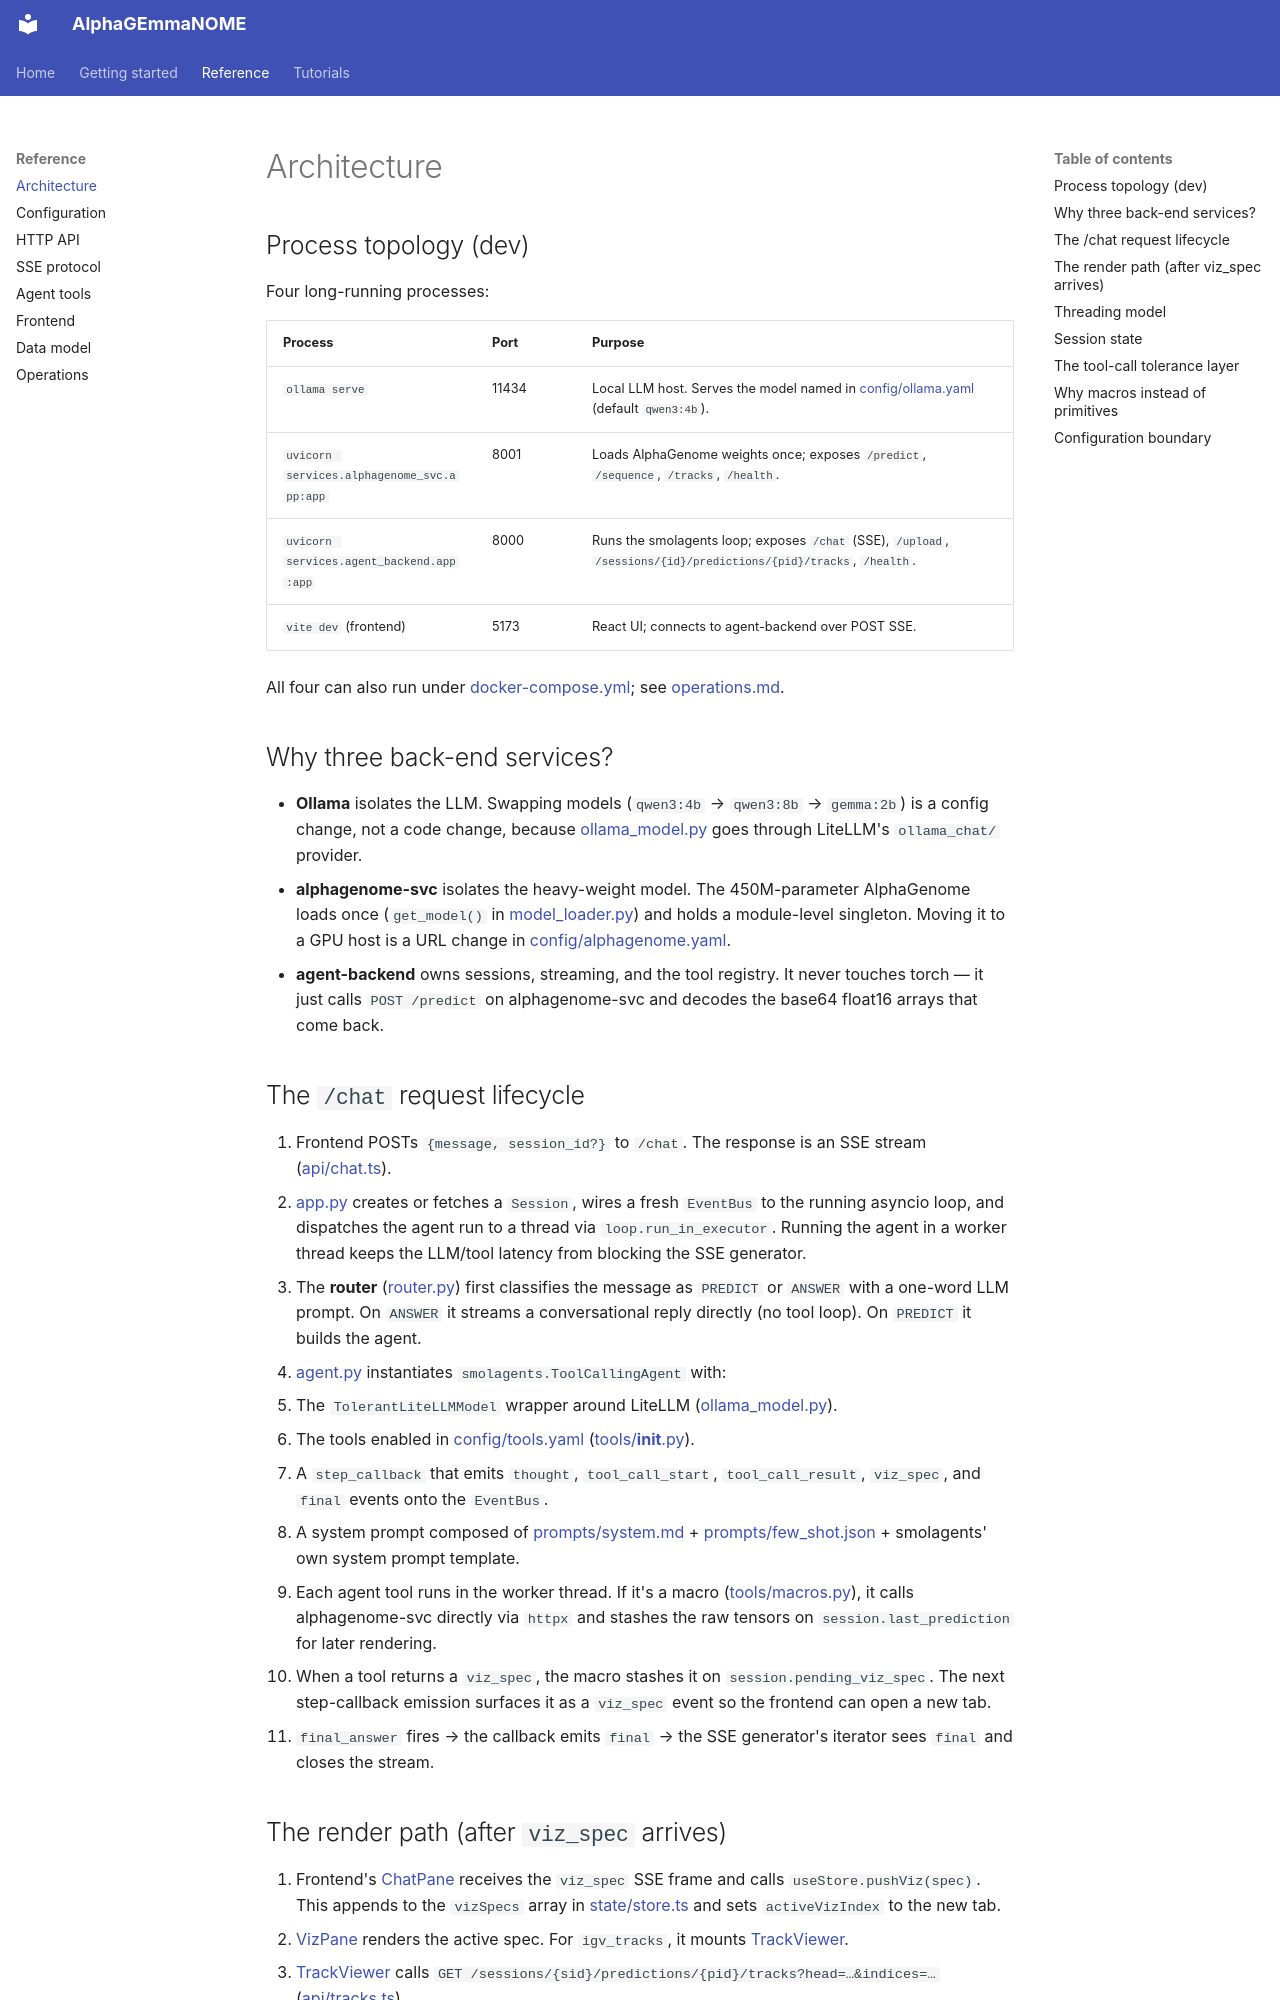

repository: adamcatto/AlphaGEmmaNOME · page: architecture.html · generator: mkdocs

# Architecture

## Process topology (dev)

Four long-running processes:

| Process | Port | Purpose |
|---|---|---|
| `ollama serve` | 11434 | Local LLM host. Serves the model named in [config/ollama.yaml](../config/ollama.yaml) (default `qwen3:4b`). |
| `uvicorn services.alphagenome_svc.app:app` | 8001 | Loads AlphaGenome weights once; exposes `/predict`, `/sequence`, `/tracks`, `/health`. |
| `uvicorn services.agent_backend.app:app` | 8000 | Runs the smolagents loop; exposes `/chat` (SSE), `/upload`, `/sessions/{id}/predictions/{pid}/tracks`, `/health`. |
| `vite dev` (frontend) | 5173 | React UI; connects to agent-backend over POST SSE. |

All four can also run under [docker-compose.yml](../docker-compose.yml); see [operations.md](operations.md).

## Why three back-end services?

- **Ollama** isolates the LLM. Swapping models (`qwen3:4b` → `qwen3:8b` → `gemma:2b`) is a config change, not a code change, because [ollama_model.py](../services/agent_backend/ollama_model.py) goes through LiteLLM's `ollama_chat/` provider.
- **alphagenome-svc** isolates the heavy-weight model. The 450M-parameter AlphaGenome loads once (`get_model()` in [model_loader.py](../services/alphagenome_svc/model_loader.py)) and holds a module-level singleton. Moving it to a GPU host is a URL change in [config/alphagenome.yaml](../config/alphagenome.yaml).
- **agent-backend** owns sessions, streaming, and the tool registry. It never touches torch — it just calls `POST /predict` on alphagenome-svc and decodes the base64 float16 arrays that come back.

## The `/chat` request lifecycle

1. Frontend POSTs `{message, session_id?}` to `/chat`. The response is an SSE stream ([api/chat.ts](../frontend/src/api/chat.ts)).
2. [app.py](../services/agent_backend/app.py) creates or fetches a `Session`, wires a fresh `EventBus` to the running asyncio loop, and dispatches the agent run to a thread via `loop.run_in_executor`. Running the agent in a worker thread keeps the LLM/tool latency from blocking the SSE generator.
3. The **router** ([router.py](../services/agent_backend/router.py)) first classifies the message as `PREDICT` or `ANSWER` with a one-word LLM prompt. On `ANSWER` it streams a conversational reply directly (no tool loop). On `PREDICT` it builds the agent.
4. [agent.py](../services/agent_backend/agent.py) instantiates `smolagents.ToolCallingAgent` with:
   - The `TolerantLiteLLMModel` wrapper around LiteLLM ([ollama_model.py](../services/agent_backend/ollama_model.py)).
   - The tools enabled in [config/tools.yaml](../config/tools.yaml) ([tools/__init__.py](../services/agent_backend/tools/__init__.py)).
   - A `step_callback` that emits `thought`, `tool_call_start`, `tool_call_result`, `viz_spec`, and `final` events onto the `EventBus`.
   - A system prompt composed of [prompts/system.md](../services/agent_backend/prompts/system.md) + [prompts/few_shot.json](../services/agent_backend/prompts/few_shot.json) + smolagents' own system prompt template.
5. Each agent tool runs in the worker thread. If it's a macro ([tools/macros.py](../services/agent_backend/tools/macros.py)), it calls alphagenome-svc directly via `httpx` and stashes the raw tensors on `session.last_prediction` for later rendering.
6. When a tool returns a `viz_spec`, the macro stashes it on `session.pending_viz_spec`. The next step-callback emission surfaces it as a `viz_spec` event so the frontend can open a new tab.
7. `final_answer` fires → the callback emits `final` → the SSE generator's iterator sees `final` and closes the stream.
